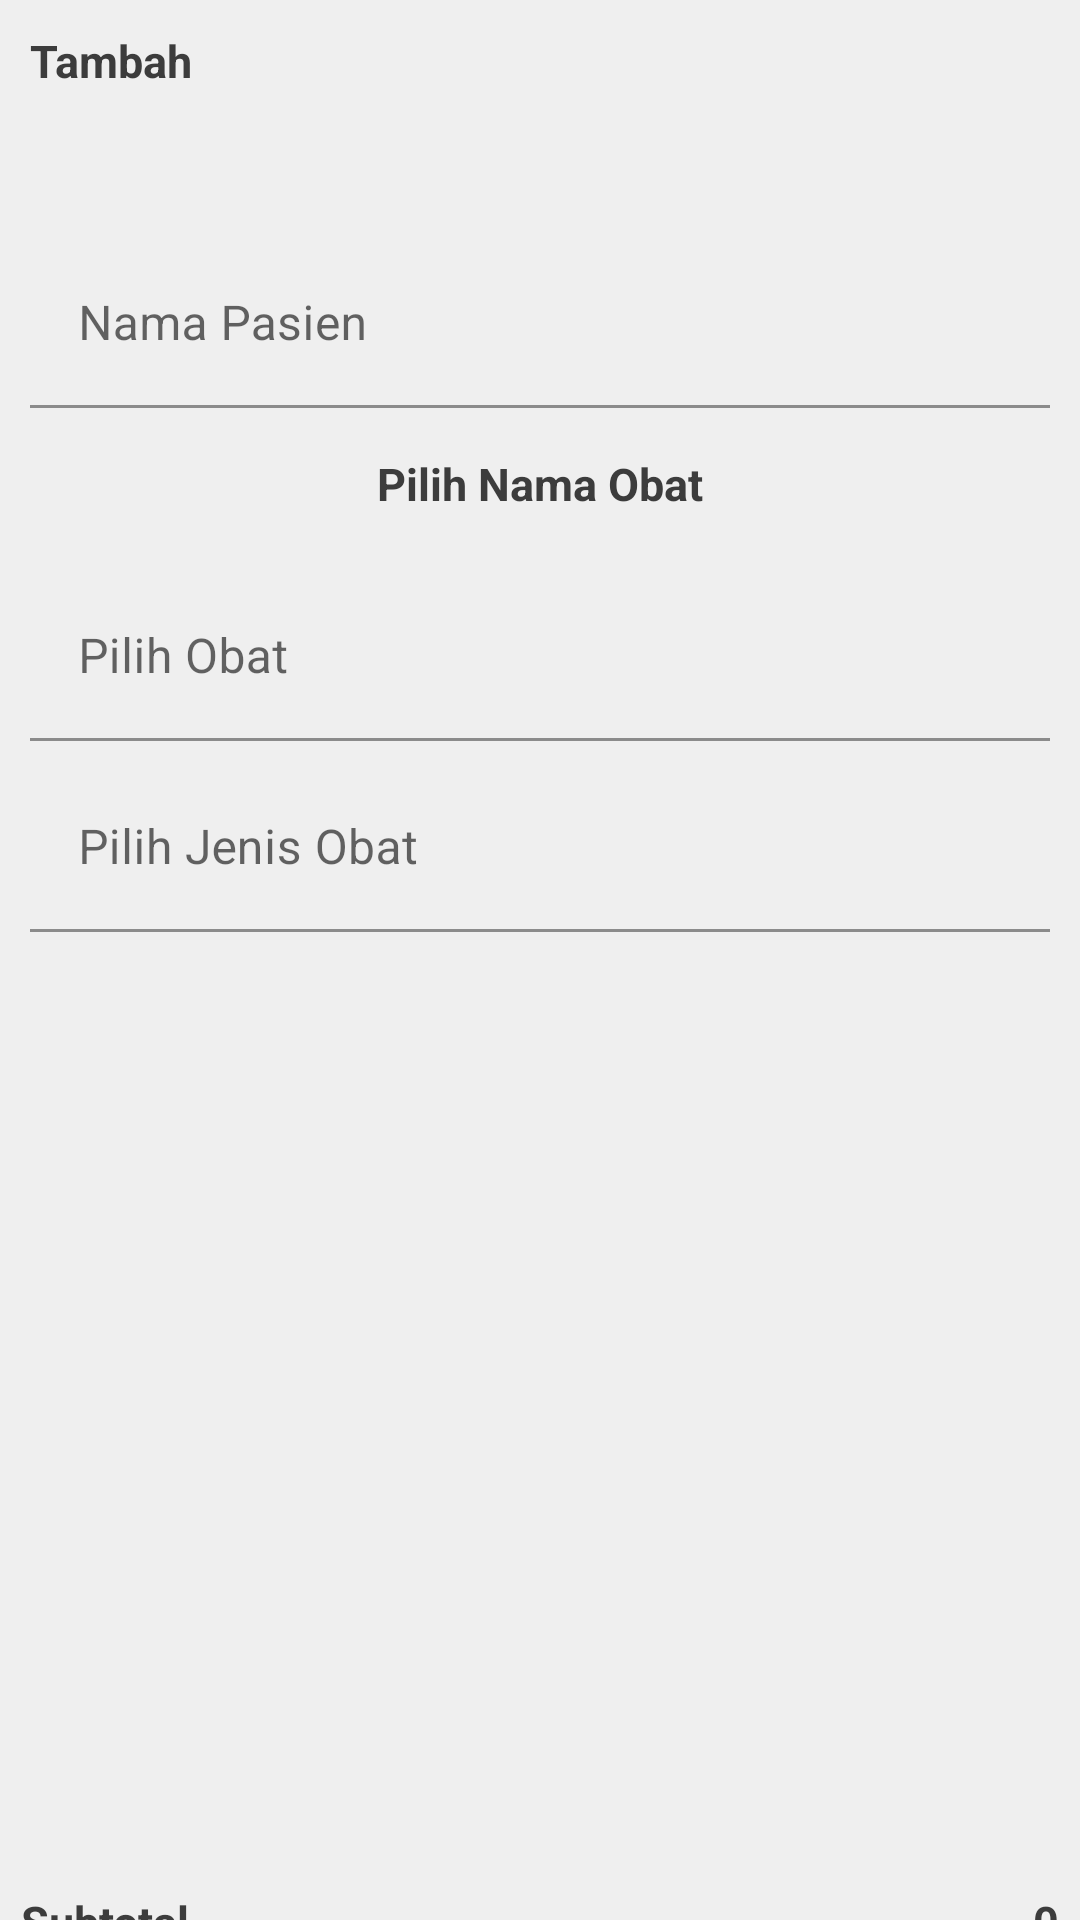

Layout XML and referenced resources for this Android screen:
<!-- AndroidManifest.xml: application theme Theme.Obat -->
<!-- res/layout/fragment_obat.xml -->
<?xml version="1.0" encoding="utf-8"?>
<FrameLayout xmlns:android="http://schemas.android.com/apk/res/android"
    xmlns:tools="http://schemas.android.com/tools"
    android:layout_width="match_parent"
    android:layout_height="match_parent"
    tools:context=".ObatFragment">


    <LinearLayout
        android:orientation="vertical"
        android:background="#EFEFEF"
        android:layout_width="match_parent"
        android:layout_height="match_parent">

        <LinearLayout
            android:orientation="vertical"
            android:padding="10dp"
            android:layout_width="match_parent"
            android:layout_height="wrap_content">

            <TextView
                android:text="Tambah"
                android:textColor="@color/black"
                android:textSize="15dp"
                android:textStyle="bold"
                android:layout_width="match_parent"
                android:layout_height="wrap_content"/>

            <com.google.android.material.textfield.TextInputLayout
                android:layout_marginTop="50dp"
                android:layout_width="match_parent"
                android:layout_height="wrap_content">

                <EditText
                    android:id="@+id/etPasienName"
                    android:background="#EFEFEF"
                    android:hint="Nama Pasien"
                    android:layout_width="match_parent"
                    android:layout_height="wrap_content"/>

            </com.google.android.material.textfield.TextInputLayout>

            <TextView
                android:text="Pilih Nama Obat"
                android:gravity="center"
                android:textStyle="bold"
                android:textSize="15dp"
                android:layout_marginTop="15dp"
                android:textColor="@color/black"
                android:layout_width="match_parent"
                android:layout_height="wrap_content"/>

            <com.google.android.material.textfield.TextInputLayout
                android:layout_marginTop="20dp"
                android:layout_width="match_parent"
                android:layout_height="wrap_content">

                <EditText
                    android:id="@+id/etObatList"
                    android:background="#EFEFEF"
                    android:hint="Pilih Obat"
                    android:editable="false"
                    android:layout_width="match_parent"
                    android:layout_height="wrap_content"/>

            </com.google.android.material.textfield.TextInputLayout>

            <com.google.android.material.textfield.TextInputLayout
                android:layout_marginTop="8dp"
                android:layout_width="match_parent"
                android:layout_height="wrap_content">

                <EditText
                    android:id="@+id/etTypeObat"
                    android:background="#EFEFEF"
                    android:hint="Pilih Jenis Obat"
                    android:editable="false"
                    android:layout_width="match_parent"
                    android:layout_height="wrap_content"/>

            </com.google.android.material.textfield.TextInputLayout>

        </LinearLayout>

        <RelativeLayout
            android:layout_width="match_parent"
            android:layout_height="400dp">

            <RelativeLayout
                android:orientation="horizontal"
                android:layout_marginBottom="15dp"
                android:layout_above="@id/btnAdd"
                android:padding="7dp"
                android:layout_width="match_parent"
                android:layout_height="wrap_content">

                <TextView
                    android:text="Subtotal"
                    android:textSize="15dp"
                    android:layout_alignParentLeft="true"
                    android:textStyle="bold"
                    android:textColor="@color/black"
                    android:layout_width="wrap_content"
                    android:layout_height="wrap_content"/>

                <TextView
                    android:id="@+id/tvSubtotal"
                    android:text="0"
                    android:textSize="15dp"
                    android:layout_alignParentRight="true"
                    android:textStyle="bold"
                    android:textColor="@color/black"
                    android:layout_width="wrap_content"
                    android:layout_height="wrap_content"/>

            </RelativeLayout>

            <Button
                android:id="@+id/btnAdd"
                android:layout_alignParentBottom="true"
                android:text="Tambah"
                android:backgroundTint="@color/green"
                android:layout_width="match_parent"
                android:layout_height="wrap_content"/>

        </RelativeLayout>

    </LinearLayout>

</FrameLayout>
<!-- resources referenced by this layout -->
<resources>
  <color name="black">#3C3C3C</color>
  <color name="green">#168F16</color>
  <style name="Theme.Obat" parent="Theme.MaterialComponents.DayNight.NoActionBar">
          
          <item name="colorPrimary">@color/purple_500</item>
          <item name="colorPrimaryVariant">@color/purple_700</item>
          <item name="colorOnPrimary">@color/white</item>
          
          <item name="colorSecondary">@color/teal_200</item>
          <item name="colorSecondaryVariant">@color/teal_700</item>
          <item name="colorOnSecondary">@color/black</item>
          
          <item name="android:statusBarColor">?attr/colorPrimaryVariant</item>
          
      </style>
  <color name="purple_500">#FF6200EE</color>
  <color name="purple_700">#FF3700B3</color>
  <color name="white">#FFFFFFFF</color>
  <color name="teal_200">#FF03DAC5</color>
  <color name="teal_700">#FF018786</color>
</resources>
